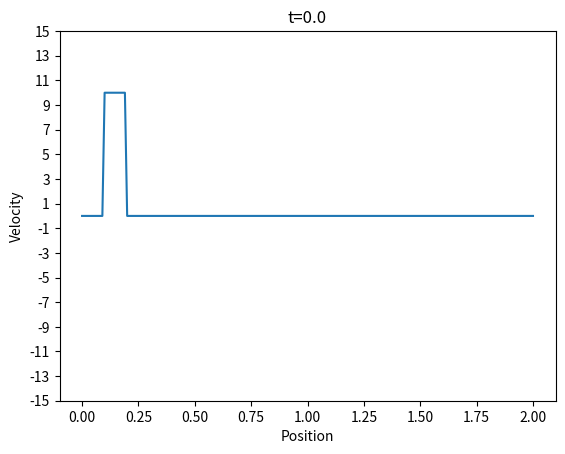

Here is the Python script that generated this plot: (Note: this script raises an exception after producing the figure.)
import numpy as np
import matplotlib.pyplot as plt

def convect(u, c, dx, dt):
        u_forward_diff_x = (u[2:] - u[1:-1]) / dx
        predicted = u.copy()
        predicted[1:-1] += -c * dt * u_backward_diff_x

        corrected = u.copy()
        predicted_backward_diff_x = (predicted[1:-1] - predicted[:-2])/dx
        corrected[1:-1] = (u[1:-1] + predicted[1:-1]) / 2 - 0.5*c*dt*predicted_forward_diff_x

        u[1:-1] = corrected[1:-1]

Lx = 2
# Number of cells, not data points
nx = 200
x_points = np.linspace(0, Lx, nx+1)
dx = Lx / nx
dt = 0.001
c = 5

u = np.zeros(nx+1)
u[10:20] = 10
prev_u = u.copy()

for i in range(1000001):
        print(i)

        if i % 30 == 0 or i<10:
                plt.plot(x_points, u, scaley=False)
                plt.yticks(np.arange(-15, 16, 2))
                plt.xlabel('Position')
                plt.ylabel('Velocity')
                plt.title(f't={i*dt}')

                plt.savefig(f'img/{i:07}.png', dpi=300)
                plt.clf()

        convect(u, c, dx, dt)
